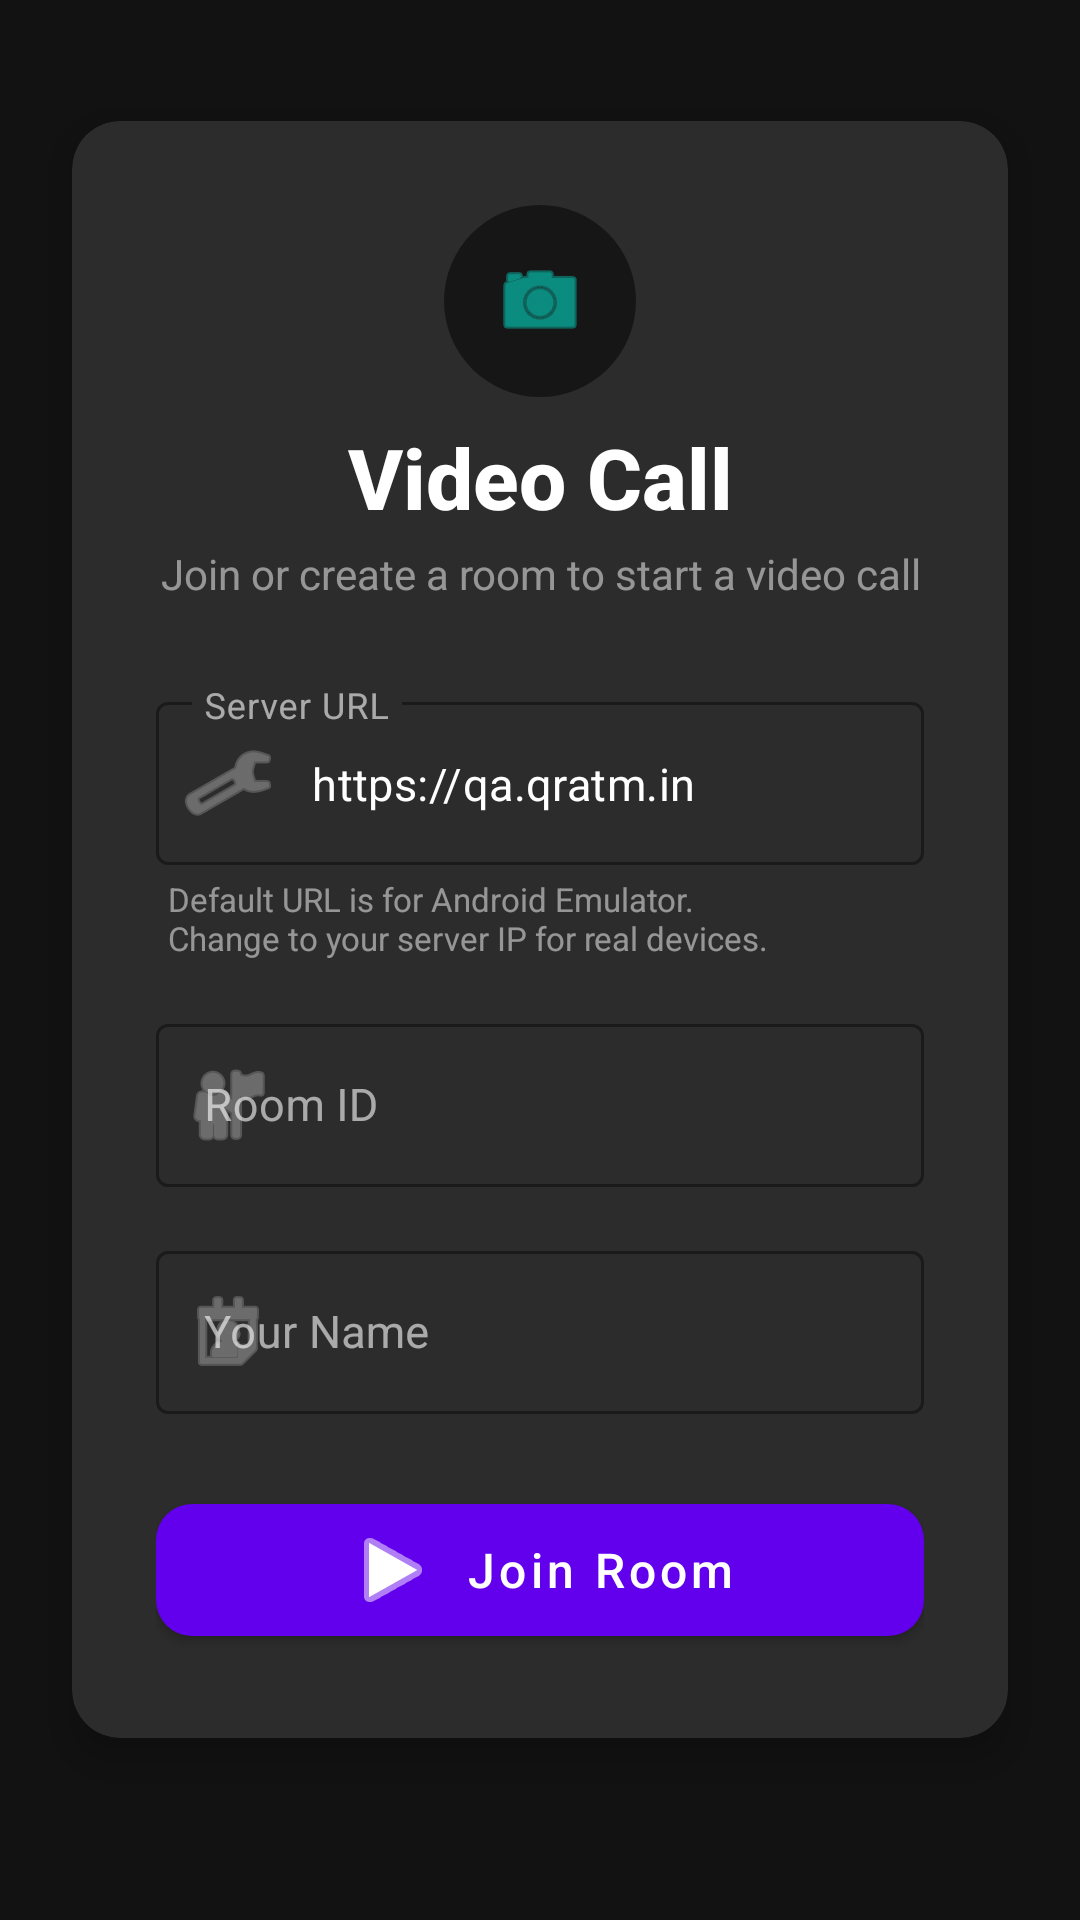

Produce the Android XML layout that renders to this screen, including the resource entries it uses.
<!-- AndroidManifest.xml: application theme Theme.VideoCall -->
<!-- res/layout/activity_join_room.xml -->
<?xml version="1.0" encoding="utf-8"?>
<androidx.constraintlayout.widget.ConstraintLayout xmlns:android="http://schemas.android.com/apk/res/android"
    xmlns:app="http://schemas.android.com/apk/res-auto"
    xmlns:tools="http://schemas.android.com/tools"
    android:layout_width="match_parent"
    android:layout_height="match_parent"
    android:background="@color/colorBackground"
    android:fitsSystemWindows="true"
    tools:context=".JoinRoomActivity">

    
    <androidx.cardview.widget.CardView
        android:id="@+id/card_join"
        android:layout_width="0dp"
        android:layout_height="wrap_content"
        android:layout_marginHorizontal="24dp"
        app:cardCornerRadius="16dp"
        app:cardElevation="8dp"
        app:cardBackgroundColor="@color/colorCardBackground"
        app:layout_constraintTop_toTopOf="parent"
        app:layout_constraintBottom_toBottomOf="parent"
        app:layout_constraintStart_toStartOf="parent"
        app:layout_constraintEnd_toEndOf="parent"
        app:layout_constraintVertical_bias="0.4">

        <LinearLayout
            android:layout_width="match_parent"
            android:layout_height="wrap_content"
            android:orientation="vertical"
            android:padding="28dp">

            
            <ImageView
                android:id="@+id/img_logo"
                android:layout_width="64dp"
                android:layout_height="64dp"
                android:layout_gravity="center"
                android:layout_marginBottom="8dp"
                android:src="@android:drawable/ic_menu_camera"
                android:background="@drawable/bg_circle_dark"
                android:padding="16dp"
                android:contentDescription="@string/app_name"
                app:tint="@color/colorAccent" />

            
            <TextView
                android:id="@+id/text_title"
                android:layout_width="match_parent"
                android:layout_height="wrap_content"
                android:layout_marginBottom="4dp"
                android:gravity="center"
                android:text="@string/title_join_room"
                android:textColor="@color/colorOnSurface"
                android:textSize="28sp"
                android:fontFamily="sans-serif-medium"
                android:textStyle="bold" />

            
            <TextView
                android:id="@+id/text_subtitle"
                android:layout_width="match_parent"
                android:layout_height="wrap_content"
                android:layout_marginBottom="28dp"
                android:gravity="center"
                android:text="@string/subtitle_join_room"
                android:textColor="@color/colorTextHint"
                android:textSize="14sp" />

            
            <com.google.android.material.textfield.TextInputLayout
                android:id="@+id/til_server_url"
                android:layout_width="match_parent"
                android:layout_height="wrap_content"
                android:layout_marginBottom="4dp"
                android:hint="@string/hint_server_url"
                style="@style/Widget.MaterialComponents.TextInputLayout.OutlinedBox"
                app:boxStrokeColor="@color/colorPrimary"
                app:hintTextColor="@color/colorPrimary"
                app:startIconDrawable="@android:drawable/ic_menu_manage"
                app:startIconTint="@color/colorTextHint">

                <com.google.android.material.textfield.TextInputEditText
                    android:id="@+id/et_server_url"
                    android:layout_width="match_parent"
                    android:layout_height="wrap_content"
                    android:text="@string/default_server_url"
                    android:textColor="@color/colorOnSurface"
                    android:inputType="textUri"
                    android:textSize="15sp" />

            </com.google.android.material.textfield.TextInputLayout>

            
            <TextView
                android:id="@+id/text_server_note"
                android:layout_width="match_parent"
                android:layout_height="wrap_content"
                android:layout_marginBottom="16dp"
                android:layout_marginStart="4dp"
                android:text="@string/note_server_url"
                android:textColor="@color/colorTextHint"
                android:textSize="11sp" />

            
            <com.google.android.material.textfield.TextInputLayout
                android:id="@+id/til_room_id"
                android:layout_width="match_parent"
                android:layout_height="wrap_content"
                android:layout_marginBottom="16dp"
                android:hint="@string/hint_room_id"
                style="@style/Widget.MaterialComponents.TextInputLayout.OutlinedBox"
                app:boxStrokeColor="@color/colorPrimary"
                app:hintTextColor="@color/colorPrimary"
                app:startIconDrawable="@android:drawable/ic_menu_myplaces"
                app:startIconTint="@color/colorTextHint">

                <com.google.android.material.textfield.TextInputEditText
                    android:id="@+id/et_room_id"
                    android:layout_width="match_parent"
                    android:layout_height="wrap_content"
                    android:textColor="@color/colorOnSurface"
                    android:inputType="text"
                    android:textSize="15sp" />

            </com.google.android.material.textfield.TextInputLayout>

            
            <com.google.android.material.textfield.TextInputLayout
                android:id="@+id/til_user_name"
                android:layout_width="match_parent"
                android:layout_height="wrap_content"
                android:layout_marginBottom="24dp"
                android:hint="@string/hint_user_name"
                style="@style/Widget.MaterialComponents.TextInputLayout.OutlinedBox"
                app:boxStrokeColor="@color/colorPrimary"
                app:hintTextColor="@color/colorPrimary"
                app:startIconDrawable="@android:drawable/ic_menu_my_calendar"
                app:startIconTint="@color/colorTextHint">

                <com.google.android.material.textfield.TextInputEditText
                    android:id="@+id/et_user_name"
                    android:layout_width="match_parent"
                    android:layout_height="wrap_content"
                    android:textColor="@color/colorOnSurface"
                    android:inputType="textPersonName"
                    android:textSize="15sp" />

            </com.google.android.material.textfield.TextInputLayout>

            
            <com.google.android.material.button.MaterialButton
                android:id="@+id/btn_join_room"
                style="@style/Widget.VideoCall.Button.Join"
                android:layout_width="match_parent"
                android:layout_height="56dp"
                android:text="@string/btn_join_room"
                app:icon="@android:drawable/ic_media_play"
                app:iconGravity="textStart"
                app:iconTint="@color/colorOnPrimary" />

        </LinearLayout>

    </androidx.cardview.widget.CardView>

</androidx.constraintlayout.widget.ConstraintLayout>
<!-- resources referenced by this layout -->
<resources>
  <color name="colorAccent">#03DAC5</color>
  <color name="colorBackground">#121212</color>
  <color name="colorCardBackground">#2C2C2C</color>
  <color name="colorOnPrimary">#FFFFFF</color>
  <color name="colorOnSurface">#FFFFFF</color>
  <color name="colorPrimary">#6200EE</color>
  <color name="colorTextHint">#80FFFFFF</color>
  <!-- drawable bg_circle_dark (drawable) -->
  <?xml version="1.0" encoding="utf-8"?>
  <shape xmlns:android="http://schemas.android.com/apk/res/android"
      android:shape="oval">
      <solid android:color="@color/colorControlBackground" />
      <size
          android:width="56dp"
          android:height="56dp" />
  </shape>
  <string name="app_name">Video Call</string>
  <string name="btn_join_room">Join Room</string>
  <string name="default_server_url">https://qa.qratm.in</string>
  <string name="hint_room_id">Room ID</string>
  <string name="hint_server_url">Server URL</string>
  <string name="hint_user_name">Your Name</string>
  <string name="note_server_url">Default URL is for Android Emulator.\nChange to your server IP for real devices.</string>
  <string name="subtitle_join_room">Join or create a room to start a video call</string>
  <string name="title_join_room">Video Call</string>
  <style name="Widget.VideoCall.Button.Join" parent="Widget.MaterialComponents.Button">
          <item name="backgroundTint">@color/colorPrimary</item>
          <item name="android:textColor">@color/colorOnPrimary</item>
          <item name="android:textSize">16sp</item>
          <item name="android:textAllCaps">false</item>
          <item name="cornerRadius">12dp</item>
      </style>
  <style name="Theme.VideoCall" parent="Theme.MaterialComponents.DayNight.NoActionBar">
          
          <item name="colorPrimary">@color/colorPrimary</item>
          <item name="colorPrimaryDark">@color/colorPrimaryDark</item>
          <item name="colorPrimaryVariant">@color/colorPrimaryDark</item>
          <item name="colorOnPrimary">@color/colorOnPrimary</item>
  
          
          <item name="colorSecondary">@color/colorAccent</item>
          <item name="colorSecondaryVariant">@color/colorAccent</item>
          <item name="colorOnSecondary">@color/colorBackground</item>
  
          
          <item name="android:colorBackground">@color/colorBackground</item>
          <item name="colorSurface">@color/colorSurface</item>
          <item name="colorOnSurface">@color/colorOnSurface</item>
  
          
          <item name="android:statusBarColor">@android:color/transparent</item>
          <item name="android:navigationBarColor">@color/colorBackground</item>
  
          
          <item name="android:textColorPrimary">@color/colorOnSurface</item>
          <item name="android:textColorSecondary">@color/colorTextHint</item>
  
          
          <item name="textInputStyle">@style/Widget.VideoCall.TextInputLayout</item>
      </style>
  <color name="colorControlBackground">#80000000</color>
  <color name="colorPrimaryDark">#3700B3</color>
  <color name="colorSurface">#1E1E1E</color>
  <style name="Widget.VideoCall.TextInputLayout" parent="Widget.MaterialComponents.TextInputLayout.OutlinedBox">
          <item name="boxStrokeColor">@color/colorPrimary</item>
          <item name="hintTextColor">@color/colorPrimary</item>
          <item name="android:textColorHint">@color/colorTextHint</item>
      </style>
</resources>
